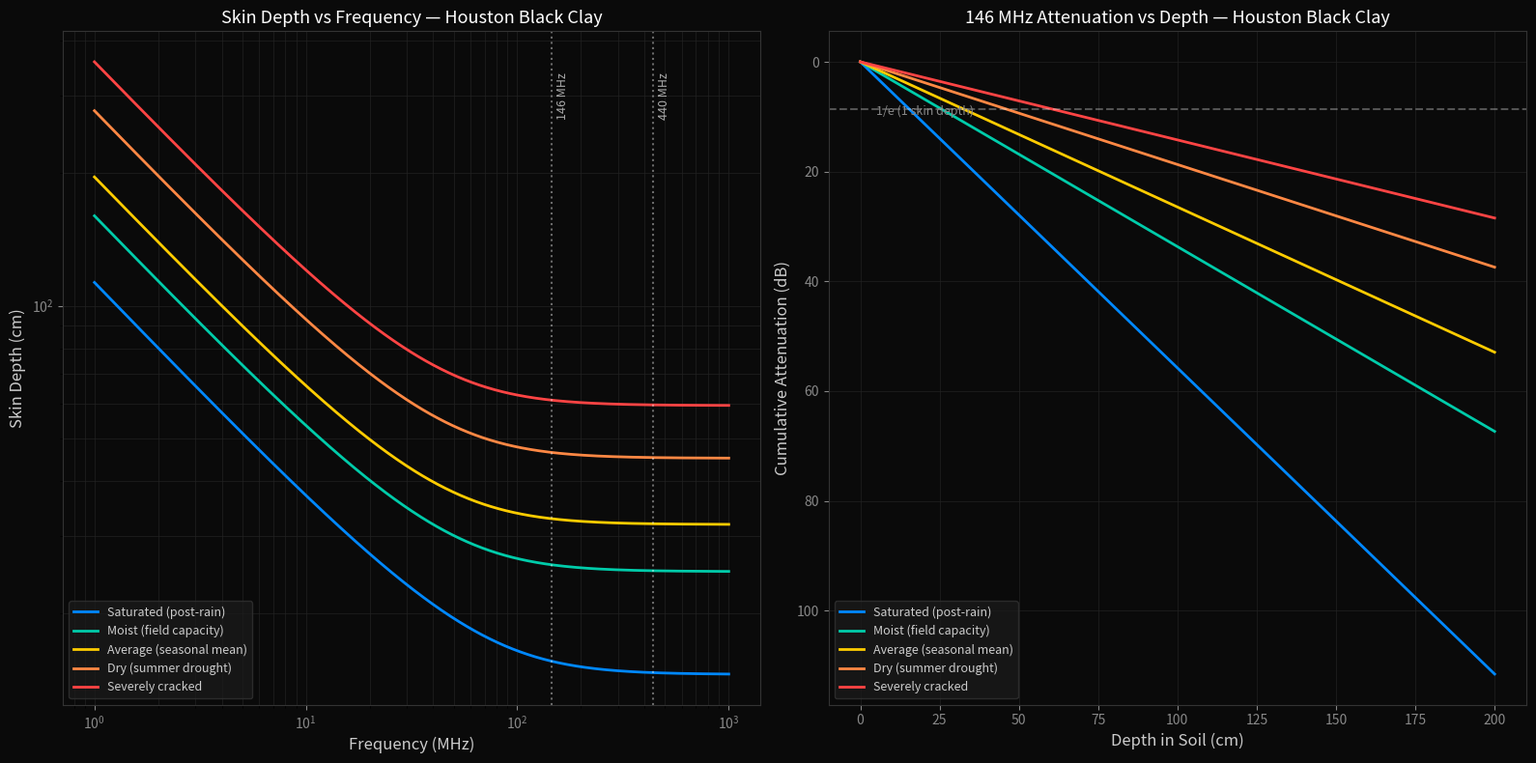

This figure's Python source:
#!/usr/bin/env python3
"""
Ground Electromagnetic Analysis — Houston Black Clay (McKinney, TX)
=====================================================================
Calculates skin depth, ground conductivity, and RF propagation effects
for the Houston Black Clay soil series (Vertisol) at the 75069/75070/75071
deployment site.

Soil Data Sources:
  - USDA NRCS Official Series Description: Houston Black
  - Collin County Soil Survey (USDA-SCS)
  - Published resistivity: 5–50 Ω·m (moist–dry range for high-smectite clay)
  - Clay content: 40–60% montmorillonite (smectite)
  - Parent material: Taylor Marl / Austin Chalk residuum (Cretaceous)

Physics:
  Skin depth (δ) for a good conductor approximation:
    δ = √(2ρ / (ωμ))  =  √(ρ / (π·f·μ₀))

  For a lossy dielectric (more accurate at VHF):
    δ = 1 / (ω · √(μ·ε/2 · (√(1 + (σ/ωε)²) - 1)))

Usage:  python ground_analysis.py
Deps:   numpy (required), matplotlib (optional)
"""

import numpy as np
import argparse

# ─── Physical Constants ──────────────────────────────────────────────────────
C = 299_792_458              # speed of light (m/s)
MU_0 = 4 * np.pi * 1e-7     # permeability of free space (H/m)
EPS_0 = 8.854187817e-12      # permittivity of free space (F/m)

# ─── Beacon Frequencies ─────────────────────────────────────────────────────
VHF_FREQ_MHZ = 146.0
UHF_FREQ_MHZ = 440.0

# ─── Houston Black Clay Soil Parameters ─────────────────────────────────────
# Resistivity range from USDA survey data and geotechnical literature
# for high-smectite Vertisol in the Texas Blackland Prairie
SOIL_PARAMS = {
    "saturated": {
        "label": "Saturated (post-rain)",
        "resistivity_ohm_m": 5.0,
        "relative_permittivity": 30.0,   # εᵣ for wet clay
        "description": "After heavy rain, cracks sealed, soil fully swelled",
    },
    "moist": {
        "label": "Moist (field capacity)",
        "resistivity_ohm_m": 10.0,
        "relative_permittivity": 22.0,   # εᵣ at field capacity
        "description": "Typical spring/fall — soil at field capacity",
    },
    "average": {
        "label": "Average (seasonal mean)",
        "resistivity_ohm_m": 15.0,
        "relative_permittivity": 16.0,
        "description": "Annual mean for McKinney TX climate",
    },
    "dry": {
        "label": "Dry (summer drought)",
        "resistivity_ohm_m": 30.0,
        "relative_permittivity": 8.0,    # εᵣ for dry clay
        "description": "July-August drought, deep cracks open (>10 cm)",
    },
    "cracked": {
        "label": "Severely cracked",
        "resistivity_ohm_m": 50.0,
        "relative_permittivity": 5.0,    # air-filled cracks dominate
        "description": "Extended drought, gilgai cracks >15 cm, air gaps",
    },
}


def skin_depth_conductor(rho, freq_hz):
    """
    Skin depth using good-conductor approximation.
      δ = √(ρ / (π · f · μ₀))

    Valid when σ >> ωε  (conduction current dominates displacement current).

    Args:
        rho: resistivity in Ω·m
        freq_hz: frequency in Hz

    Returns:
        skin depth in meters
    """
    return np.sqrt(rho / (np.pi * freq_hz * MU_0))


def skin_depth_lossy(rho, eps_r, freq_hz):
    """
    Skin depth for a general lossy dielectric (exact formulation).
      δ = 1 / (ω · √(μ₀·ε/2 · (√(1 + (σ/(ωε))²) - 1)))

    This is the correct formulation at VHF where soil may be in the
    transition region between good conductor and lossy dielectric.

    Args:
        rho: resistivity in Ω·m
        eps_r: relative permittivity
        freq_hz: frequency in Hz

    Returns:
        skin depth in meters
    """
    omega = 2 * np.pi * freq_hz
    sigma = 1.0 / rho
    eps = eps_r * EPS_0

    # Loss tangent: tan(δ_loss) = σ / (ω·ε)
    loss_tangent = sigma / (omega * eps)

    # Attenuation constant α
    alpha = omega * np.sqrt(
        (MU_0 * eps / 2) * (np.sqrt(1 + loss_tangent**2) - 1)
    )

    return 1.0 / alpha


def loss_tangent(rho, eps_r, freq_hz):
    """Calculate the loss tangent σ/(ωε)."""
    sigma = 1.0 / rho
    omega = 2 * np.pi * freq_hz
    eps = eps_r * EPS_0
    return sigma / (omega * eps)


def wavelength_in_soil(eps_r, freq_hz):
    """Wavelength inside the soil medium."""
    return C / (freq_hz * np.sqrt(eps_r))


def attenuation_db_per_meter(rho, eps_r, freq_hz):
    """Signal attenuation in dB/m through soil."""
    delta = skin_depth_lossy(rho, eps_r, freq_hz)
    # At one skin depth, amplitude drops to 1/e = -8.686 dB
    return 8.686 / delta


def ground_reflection_loss(eps_r, rho, freq_hz):
    """
    Reflection coefficient at air-soil interface (normal incidence).
    Uses complex permittivity to compute intrinsic impedance ratio.
    """
    sigma = 1.0 / rho
    omega = 2 * np.pi * freq_hz
    eps_complex = eps_r * EPS_0 - 1j * sigma / omega

    eta_soil = np.sqrt(MU_0 / eps_complex)
    eta_air = np.sqrt(MU_0 / EPS_0)  # ≈ 377 Ω

    gamma = (eta_soil - eta_air) / (eta_soil + eta_air)
    return abs(gamma), 20 * np.log10(abs(gamma))


def print_analysis(freq_mhz):
    """Print complete ground analysis for a given frequency."""
    freq_hz = freq_mhz * 1e6
    wl_free = C / freq_hz

    print(f"\n{'═'*72}")
    print(f"  GROUND EM ANALYSIS — {freq_mhz:.0f} MHz")
    print(f"  Houston Black Clay Series · McKinney TX (75069/75070/75071)")
    print(f"{'═'*72}")
    print(f"  Free-space wavelength:  λ₀ = {wl_free:.4f} m ({wl_free*100:.1f} cm)")
    print(f"  Angular frequency:      ω  = {2*np.pi*freq_hz:.4e} rad/s")
    print(f"  Soil series:            Houston Black (Udic Haplustert)")
    print(f"  Clay mineral:           Smectite (montmorillonite), 40–60%")
    print(f"  Parent geology:         Taylor Marl / Austin Chalk (Cretaceous)")

    print(f"\n  ┌─ SOIL PARAMETERS ─────────────────────────────────────────────┐")
    print(f"  │  {'Condition':<22} {'ρ (Ω·m)':>9} {'εᵣ':>6} {'σ (S/m)':>10}    │")
    print(f"  │  {'─'*22} {'─'*9} {'─'*6} {'─'*10}    │")
    for key, p in SOIL_PARAMS.items():
        sigma = 1.0 / p['resistivity_ohm_m']
        print(f"  │  {p['label']:<22} {p['resistivity_ohm_m']:>9.1f} "
              f"{p['relative_permittivity']:>6.1f} {sigma:>10.4f}    │")
    print(f"  └──────────────────────────────────────────────────────────────────┘")

    # ── Skin Depth Table ──
    print(f"\n  ┌─ SKIN DEPTH ANALYSIS ──────────────────────────────────────────┐")
    print(f"  │  {'Condition':<22} {'δ_cond (m)':>11} {'δ_lossy (m)':>12} "
          f"{'δ (cm)':>8} {'δ (in)':>8} │")
    print(f"  │  {'─'*22} {'─'*11} {'─'*12} {'─'*8} {'─'*8} │")

    for key, p in SOIL_PARAMS.items():
        rho = p['resistivity_ohm_m']
        eps_r = p['relative_permittivity']

        d_cond = skin_depth_conductor(rho, freq_hz)
        d_lossy = skin_depth_lossy(rho, eps_r, freq_hz)

        # Use the lossy dielectric result (more accurate at VHF)
        d_cm = d_lossy * 100
        d_in = d_lossy * 39.3701

        marker = " ◄" if key == "average" else ""
        print(f"  │  {p['label']:<22} {d_cond:>11.4f} {d_lossy:>12.4f} "
              f"{d_cm:>8.1f} {d_in:>8.1f}{marker} │")
    print(f"  └──────────────────────────────────────────────────────────────────┘")
    print(f"  δ = depth at which field amplitude drops to 1/e (36.8%)")

    # ── Loss Tangent & Regime Classification ──
    print(f"\n  ┌─ LOSS TANGENT & PROPAGATION REGIME ──────────────────────────┐")
    print(f"  │  {'Condition':<22} {'tan(δ_L)':>10} {'Regime':<25}     │")
    print(f"  │  {'─'*22} {'─'*10} {'─'*25}     │")
    for key, p in SOIL_PARAMS.items():
        lt = loss_tangent(p['resistivity_ohm_m'], p['relative_permittivity'], freq_hz)
        if lt > 10:
            regime = "Good conductor"
        elif lt > 1:
            regime = "Quasi-conductor"
        elif lt > 0.1:
            regime = "Lossy dielectric"
        else:
            regime = "Low-loss dielectric"
        print(f"  │  {p['label']:<22} {lt:>10.2f} {regime:<25}     │")
    print(f"  │                                                                  │")
    print(f"  │  tan(δ_L) = σ/(ωε)                                              │")
    print(f"  │  >10: good conductor approx valid                                │")
    print(f"  │  1–10: transition — full lossy dielectric formula required        │")
    print(f"  │  <1: displacement current dominates                              │")
    print(f"  └──────────────────────────────────────────────────────────────────┘")

    # ── Attenuation ──
    print(f"\n  ┌─ SIGNAL ATTENUATION IN SOIL ────────────────────────────────┐")
    print(f"  │  {'Condition':<22} {'dB/m':>8} {'dB/ft':>8} {'λ_soil (m)':>11}   │")
    print(f"  │  {'─'*22} {'─'*8} {'─'*8} {'─'*11}   │")
    for key, p in SOIL_PARAMS.items():
        atten = attenuation_db_per_meter(
            p['resistivity_ohm_m'], p['relative_permittivity'], freq_hz)
        wl_soil = wavelength_in_soil(p['relative_permittivity'], freq_hz)
        print(f"  │  {p['label']:<22} {atten:>8.1f} {atten*0.3048:>8.1f} "
              f"{wl_soil:>11.4f}   │")
    print(f"  └──────────────────────────────────────────────────────────────────┘")

    # ── Ground Reflection ──
    print(f"\n  ┌─ AIR → SOIL REFLECTION (NORMAL INCIDENCE) ──────────────────┐")
    print(f"  │  {'Condition':<22} {'|Γ|':>8} {'Γ (dB)':>9} {'% Reflected':>12}  │")
    print(f"  │  {'─'*22} {'─'*8} {'─'*9} {'─'*12}  │")
    for key, p in SOIL_PARAMS.items():
        gamma_mag, gamma_db = ground_reflection_loss(
            p['relative_permittivity'], p['resistivity_ohm_m'], freq_hz)
        pct = gamma_mag**2 * 100
        print(f"  │  {p['label']:<22} {gamma_mag:>8.3f} {gamma_db:>9.2f} "
              f"{pct:>11.1f}%  │")
    print(f"  └──────────────────────────────────────────────────────────────────┘")

    # ── KEY RESULT ──
    avg = SOIL_PARAMS["average"]
    d_avg = skin_depth_lossy(avg['resistivity_ohm_m'],
                              avg['relative_permittivity'], freq_hz)
    atten_avg = attenuation_db_per_meter(
        avg['resistivity_ohm_m'], avg['relative_permittivity'], freq_hz)

    print(f"\n{'═'*72}")
    print(f"  ▶ KEY RESULT — {freq_mhz:.0f} MHz IN HOUSTON BLACK CLAY")
    print(f"{'─'*72}")
    print(f"  Seasonal-mean skin depth:    δ = {d_avg:.4f} m "
          f"({d_avg*100:.1f} cm / {d_avg*39.3701:.1f} in)")
    print(f"  Attenuation rate:            {atten_avg:.1f} dB/m")
    print(f"  At 1 meter depth:            {atten_avg:.1f} dB loss "
          f"(signal at {100*np.exp(-1/d_avg * 1):.2f}%)")
    print(f"  At 0.3 m (1 ft):             {atten_avg*0.3048:.1f} dB loss")
    print(f"")
    print(f"  Implication: At {freq_mhz:.0f} MHz, the VHF signal is")
    print(f"  effectively surface-coupled. Ground penetration is")
    print(f"  negligible beyond ~{3*d_avg*100:.0f} cm (3δ = 95% attenuation).")
    print(f"{'═'*72}\n")


def print_comparison():
    """Side-by-side comparison of VHF vs UHF skin depth."""
    print(f"\n{'═'*72}")
    print(f"  VHF vs UHF SKIN DEPTH — HOUSTON BLACK CLAY COMPARISON")
    print(f"{'═'*72}")
    print(f"  {'Condition':<22} {'146 MHz δ':>12} {'440 MHz δ':>12} {'Ratio':>8}")
    print(f"  {'─'*22} {'─'*12} {'─'*12} {'─'*8}")

    for key, p in SOIL_PARAMS.items():
        d_vhf = skin_depth_lossy(p['resistivity_ohm_m'],
                                  p['relative_permittivity'],
                                  VHF_FREQ_MHZ * 1e6)
        d_uhf = skin_depth_lossy(p['resistivity_ohm_m'],
                                  p['relative_permittivity'],
                                  UHF_FREQ_MHZ * 1e6)
        ratio = d_vhf / d_uhf
        print(f"  {p['label']:<22} {d_vhf*100:>10.1f} cm {d_uhf*100:>10.1f} cm "
              f"{ratio:>7.2f}x")

    print(f"\n  VHF penetrates ~{np.sqrt(UHF_FREQ_MHZ/VHF_FREQ_MHZ):.1f}x deeper "
          f"than UHF (scales as √(f₁/f₂) in conductor limit)")
    print(f"{'═'*72}\n")


def grounding_recommendations():
    """Print grounding system recommendations for the deployment site."""
    print(f"\n{'═'*72}")
    print(f"  ANTENNA GROUNDING RECOMMENDATIONS — MCKINNEY TX SITE")
    print(f"{'═'*72}")

    avg_rho = SOIL_PARAMS["average"]["resistivity_ohm_m"]
    dry_rho = SOIL_PARAMS["dry"]["resistivity_ohm_m"]

    print(f"""
  Houston Black Clay presents specific grounding challenges:

  1. SEASONAL RESISTIVITY SWING
     ρ_wet  =  5 Ω·m  →  ρ_dry = 50 Ω·m  (10:1 ratio)
     Ground rod resistance will fluctuate ≈ 3:1 seasonally.

  2. SHRINK-SWELL MECHANICAL FAILURE
     The soil physically separates from ground rods during drought.
     Active zone depth: 0 – 1.5 m (0 – 5 ft) in Collin County.
     Rods MUST extend below the active zone (minimum 8 ft / 2.4 m).

  3. RECOMMENDATIONS FOR RF GROUND SYSTEM
     • Use 8-ft copper-clad ground rod driven to full depth
     • Supplement with radial ground plane (≥4 radials, λ/4 each)
       - At 146 MHz: radials ≈ 50.1 cm (19.7 in) each
       - At 440 MHz: radials ≈ 17.0 cm (6.7 in) each
     • For portable deployment: ground rod + chemical ground
       enhancement compound in borehole
     • Worst-case ground resistance estimate (dry season):
       R_ground ≈ ρ/(2π·L) · ln(4L/d) ≈ {dry_rho/(2*np.pi*2.4) * np.log(4*2.4/0.016):.1f} Ω
       (L=2.4m rod, d=16mm diameter, ρ={dry_rho} Ω·m)
     • Best-case ground resistance (wet season):
       R_ground ≈ {avg_rho/(2*np.pi*2.4) * np.log(4*2.4/0.016):.1f} Ω
       (ρ={avg_rho} Ω·m)

  4. GILGAI MICRO-TOPOGRAPHY
     Houston Black Clay creates circular mounds/depressions.
     Select antenna location on a micro-high (better drainage,
     more consistent soil contact for ground rods).
""")
    print(f"{'═'*72}\n")


def try_plot(output_path=None):
    """Generate skin depth vs frequency plot if matplotlib is available."""
    try:
        import matplotlib
        matplotlib.use('Agg')
        import matplotlib.pyplot as plt
    except ImportError:
        print("[!] matplotlib not available — skipping plot generation")
        return

    freqs_mhz = np.logspace(0, 3, 500)  # 1 MHz to 1 GHz
    freqs_hz = freqs_mhz * 1e6

    fig, (ax1, ax2) = plt.subplots(1, 2, figsize=(16, 8))
    fig.patch.set_facecolor('#0a0a0a')
    for ax in (ax1, ax2):
        ax.set_facecolor('#0a0a0a')

    colors = {
        "saturated": "#0088ff",
        "moist":     "#00ccaa",
        "average":   "#ffcc00",
        "dry":       "#ff8844",
        "cracked":   "#ff4444",
    }

    # ── Left panel: Skin depth vs frequency ──
    for key, p in SOIL_PARAMS.items():
        depths = np.array([
            skin_depth_lossy(p['resistivity_ohm_m'], p['relative_permittivity'], f)
            for f in freqs_hz
        ])
        ax1.plot(freqs_mhz, depths * 100, color=colors[key],
                 linewidth=2, label=p['label'])

    # Mark beacon frequencies
    for f_mhz, lbl in [(146, '146 MHz'), (440, '440 MHz')]:
        ax1.axvline(x=f_mhz, color='#ffffff', linestyle=':', alpha=0.4)
        ax1.text(f_mhz * 1.05, ax1.get_ylim()[1] * 0.9 if ax1.get_ylim()[1] > 0 else 100,
                 lbl, color='#aaa', fontsize=9, rotation=90, va='top')

    ax1.set_xlabel('Frequency (MHz)', color='#ccc', fontsize=12)
    ax1.set_ylabel('Skin Depth (cm)', color='#ccc', fontsize=12)
    ax1.set_title('Skin Depth vs Frequency — Houston Black Clay',
                  color='#fff', fontsize=13)
    ax1.set_xscale('log')
    ax1.set_yscale('log')
    ax1.tick_params(colors='#888')
    ax1.legend(facecolor='#1a1a1a', edgecolor='#333', labelcolor='#ccc',
               fontsize=9)
    ax1.grid(True, color='#222', linewidth=0.5, which='both')
    for spine in ax1.spines.values():
        spine.set_color('#333')

    # ── Right panel: Attenuation vs depth at 146 MHz ──
    depths_m = np.linspace(0, 2.0, 200)
    for key, p in SOIL_PARAMS.items():
        delta = skin_depth_lossy(p['resistivity_ohm_m'],
                                  p['relative_permittivity'],
                                  VHF_FREQ_MHZ * 1e6)
        atten = 8.686 / delta * depths_m  # dB
        ax2.plot(depths_m * 100, atten, color=colors[key],
                 linewidth=2, label=p['label'])

    ax2.axhline(y=8.686, color='#fff', linestyle='--', alpha=0.3)
    ax2.text(5, 8.686 + 1, '1/e (1 skin depth)', color='#888', fontsize=9)

    ax2.set_xlabel('Depth in Soil (cm)', color='#ccc', fontsize=12)
    ax2.set_ylabel('Cumulative Attenuation (dB)', color='#ccc', fontsize=12)
    ax2.set_title(f'146 MHz Attenuation vs Depth — Houston Black Clay',
                  color='#fff', fontsize=13)
    ax2.tick_params(colors='#888')
    ax2.legend(facecolor='#1a1a1a', edgecolor='#333', labelcolor='#ccc',
               fontsize=9)
    ax2.grid(True, color='#222', linewidth=0.5)
    ax2.invert_yaxis()
    for spine in ax2.spines.values():
        spine.set_color('#333')

    plt.tight_layout()
    out = output_path or 'ground_skin_depth.png'
    plt.savefig(out, dpi=200, bbox_inches='tight', facecolor='#0a0a0a')
    print(f"[✓] Ground analysis plot saved: {out}")
    plt.close()


def main():
    p = argparse.ArgumentParser(
        description="Houston Black Clay Ground EM Analysis")
    p.add_argument('--plot', action='store_true', default=True,
                   help='Generate skin depth plot')
    p.add_argument('--output', type=str, default=None,
                   help='Plot output path')
    a = p.parse_args()

    # Full analysis at both beacon frequencies
    print_analysis(VHF_FREQ_MHZ)
    print_analysis(UHF_FREQ_MHZ)

    # Cross-frequency comparison
    print_comparison()

    # Site-specific grounding recommendations
    grounding_recommendations()

    # Generate plot
    if a.plot:
        try_plot(a.output)


if __name__ == '__main__':
    main()
